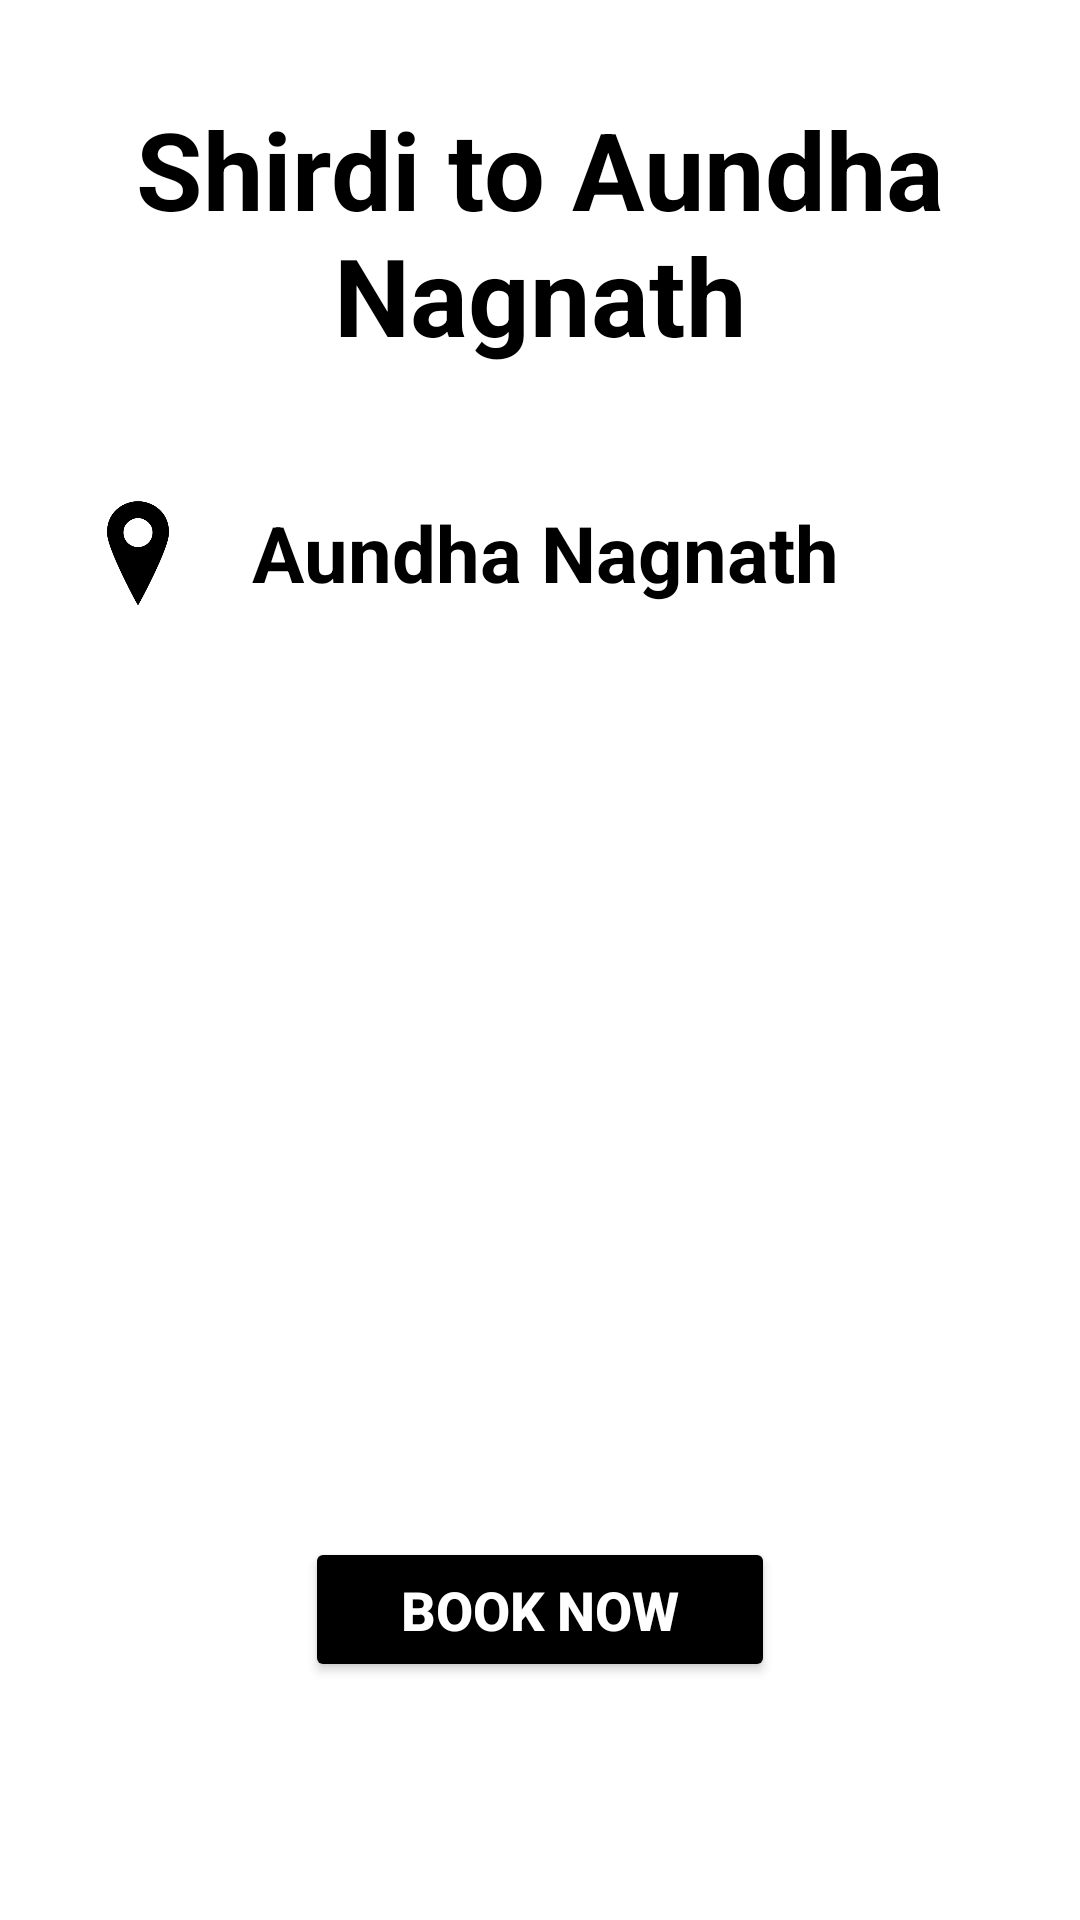

Write the Android layout XML for this screen, with the resource values it uses.
<!-- AndroidManifest.xml: application theme Theme.SaiSeva -->
<!-- res/layout/activity_aungannath.xml -->
<?xml version="1.0" encoding="utf-8"?>
<androidx.constraintlayout.widget.ConstraintLayout
    xmlns:android="http://schemas.android.com/apk/res/android"
    xmlns:app="http://schemas.android.com/apk/res-auto"
    xmlns:tools="http://schemas.android.com/tools"
    android:id="@+id/main"
    android:layout_width="match_parent"
    android:layout_height="match_parent"
    android:background="@color/white"
    tools:context=".aungannath">

    <ScrollView
        android:layout_width="match_parent"
        android:layout_height="match_parent">

        <LinearLayout
            android:layout_width="match_parent"
            android:layout_height="wrap_content"
            android:orientation="vertical"
            android:padding="16dp">

            
            <TextView
                android:id="@+id/textViewHeading"
                android:layout_width="match_parent"
                android:layout_height="wrap_content"
                android:paddingVertical="16dp"
                android:text="Shirdi to Aundha Nagnath"
                android:textColor="@color/black"
                android:textSize="36sp"
                android:textStyle="bold"
                android:gravity="center" />

            
            <LinearLayout
                android:layout_width="match_parent"
                android:layout_height="wrap_content"
                android:layout_marginVertical="16dp"
                android:gravity="center_vertical"
                android:orientation="horizontal">

                
                <ImageView
                    android:id="@+id/imageView9"
                    android:layout_width="60dp"
                    android:layout_height="60dp"
                    android:layout_marginEnd="8dp"
                    android:contentDescription="Location Icon"
                    app:srcCompat="@drawable/location" />

                
                <TextView
                    android:id="@+id/textViewBigfoot"
                    android:layout_width="0dp"
                    android:layout_height="wrap_content"
                    android:layout_weight="1"
                    android:text="Aundha Nagnath"
                    android:textColor="@color/black"
                    android:textSize="26sp"
                    android:textStyle="bold" />
            </LinearLayout>

            
            <ImageView
                android:id="@+id/aunganath"
                android:layout_width="match_parent"
                android:layout_height="250dp"
                android:layout_marginStart="16dp"
                android:layout_marginEnd="16dp"
                android:layout_marginTop="0dp"
                android:layout_marginBottom="16dp"
                android:padding="8dp"
                android:contentDescription="Aundha Nagnath Image"
                android:scaleType="centerCrop"
                app:srcCompat="@drawable/an" />


            
            <Button
                android:id="@+id/aungananathbooknow"
                android:layout_width="wrap_content"
                android:layout_height="wrap_content"
                android:layout_gravity="center"
                android:layout_marginTop="16dp"
                android:paddingHorizontal="32dp"
                android:paddingVertical="12dp"
                android:backgroundTint="@color/black"
                android:text="Book Now"
                android:textColor="@color/white"
                android:textSize="18sp"
                android:textStyle="bold" />
        </LinearLayout>
    </ScrollView>
</androidx.constraintlayout.widget.ConstraintLayout>
<!-- resources referenced by this layout -->
<resources>
  <color name="black">#FF000000</color>
  <color name="white">#FFFFFFFF</color>
  <!-- drawable location: png bitmap (drawable, 26337 bytes) -->
  <style name="Theme.SaiSeva" parent="Base.Theme.SaiSeva" />
  <style name="Base.Theme.SaiSeva" parent="Theme.Material3.DayNight.NoActionBar">
          
          
      </style>
</resources>
